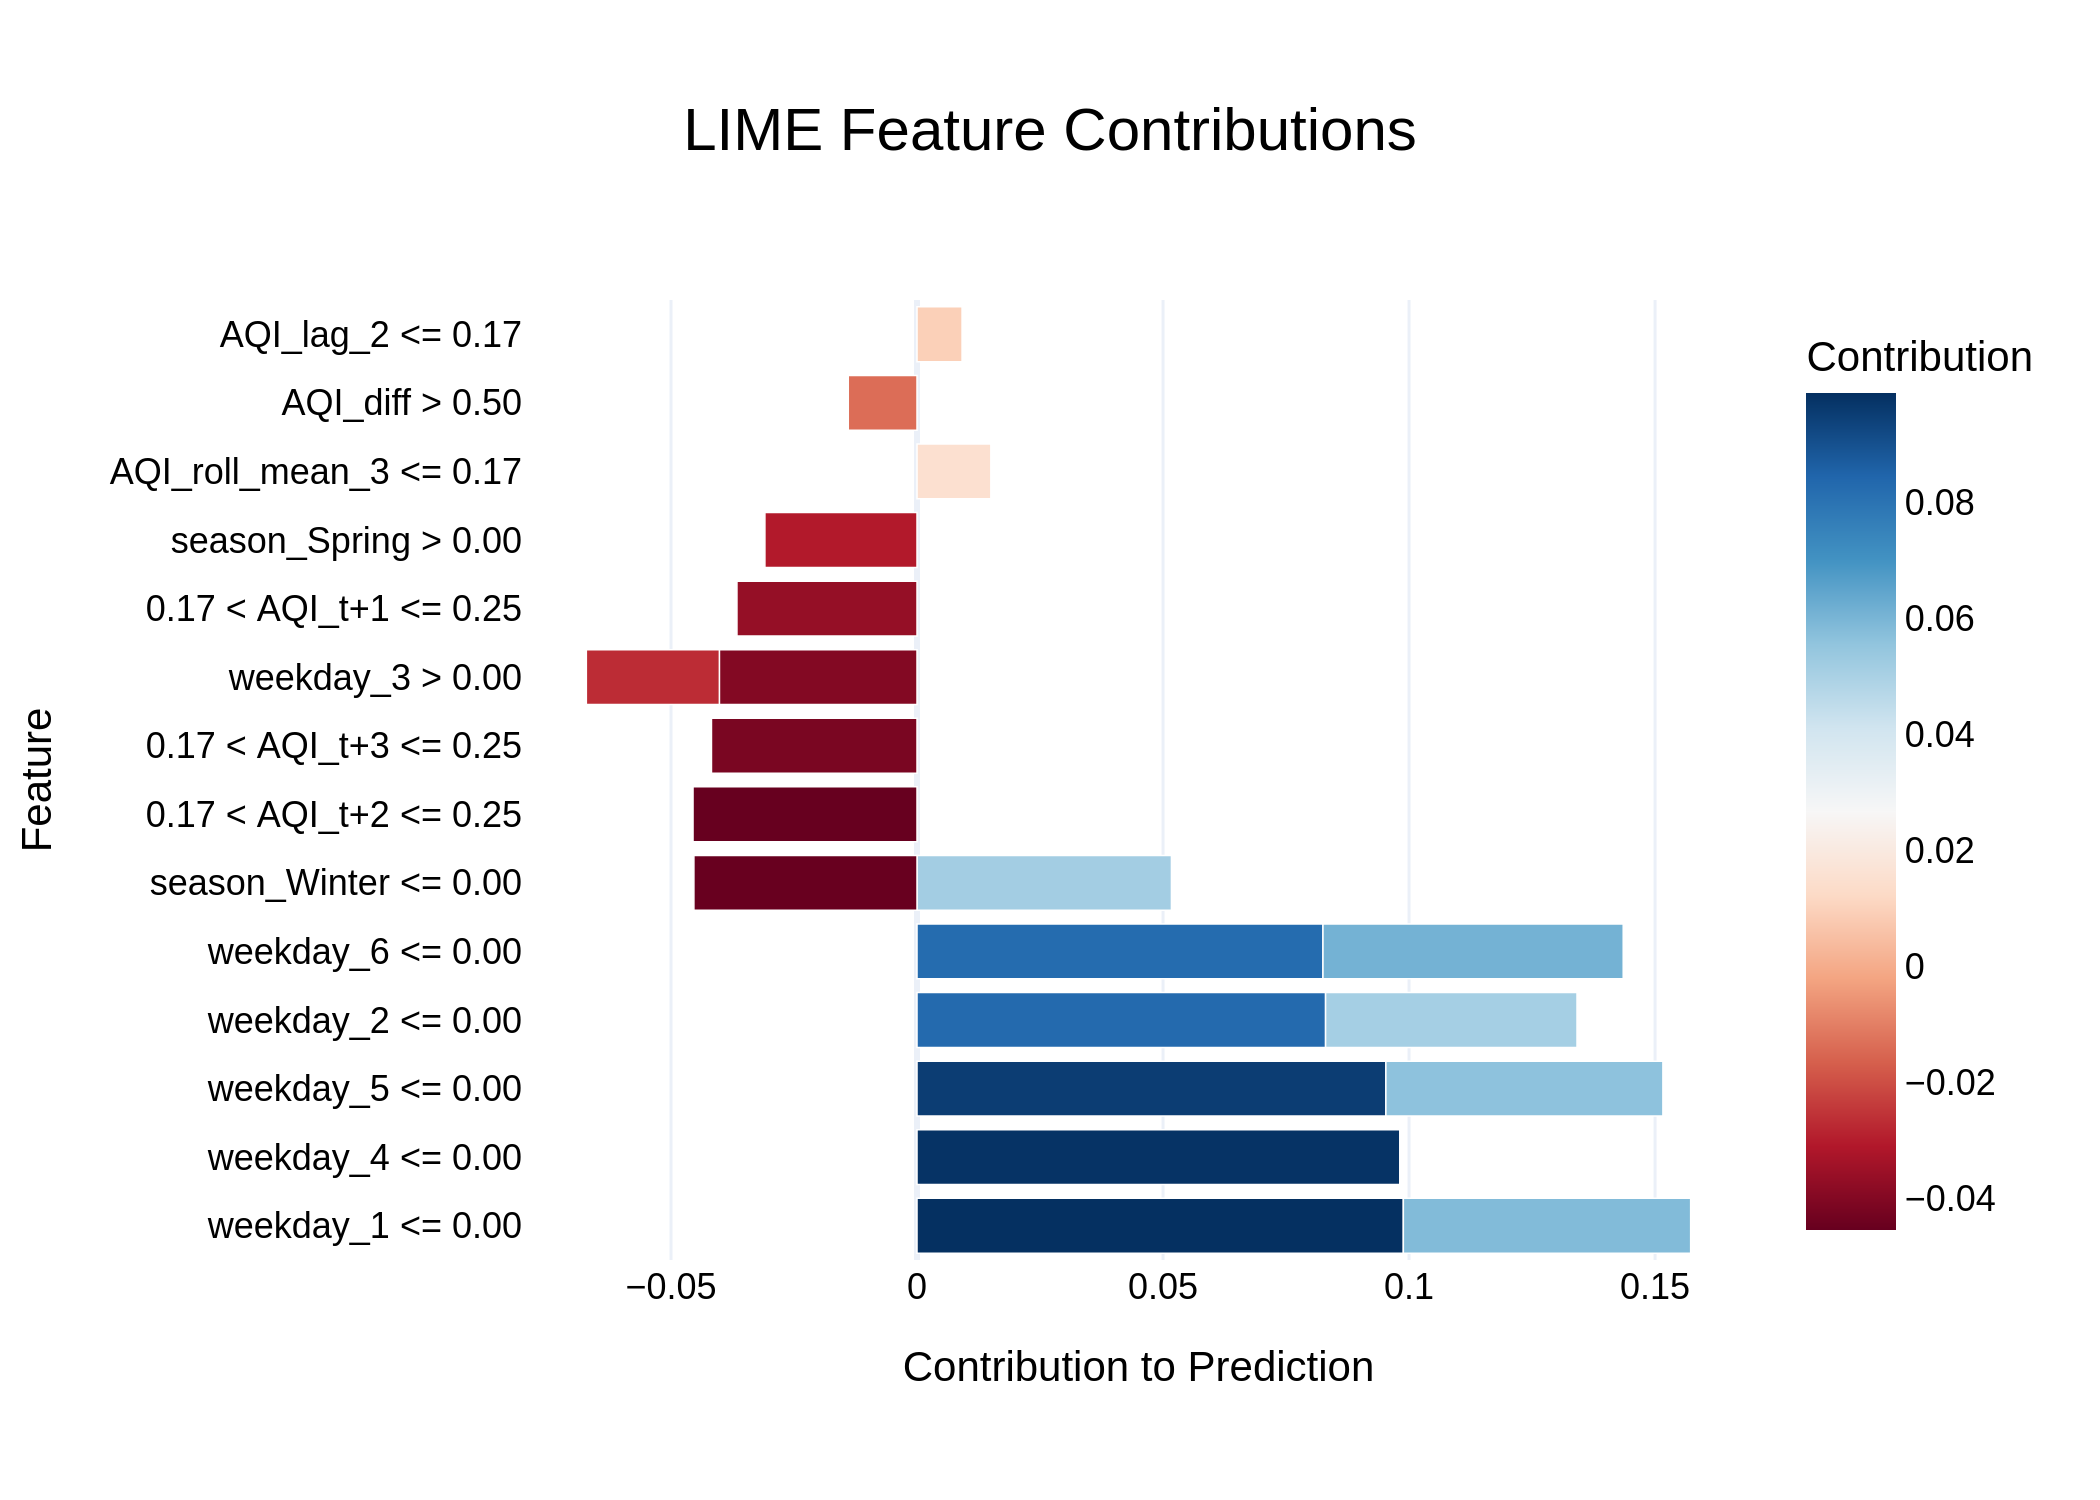

Data behind this chart, as committed beside it:
Feature, Contribution
weekday_1 <= 0.00, 0.09884
weekday_4 <= 0.00, 0.09812
weekday_5 <= 0.00, 0.09529
weekday_2 <= 0.00, 0.08303
weekday_6 <= 0.00, 0.0825
weekday_6 <= 0.00, 0.06102
weekday_1 <= 0.00, 0.05839
weekday_5 <= 0.00, 0.0563
season_Winter <= 0.00, 0.05171
weekday_2 <= 0.00, 0.0511
0.17 < AQI_t+2 <= 0.25, -0.04552
season_Winter <= 0.00, -0.04535
0.17 < AQI_t+3 <= 0.25, -0.04178
weekday_3 > 0.00, -0.04017
0.17 < AQI_t+1 <= 0.25, -0.0366
season_Spring > 0.00, -0.03092
weekday_3 > 0.00, -0.02704
AQI_roll_mean_3 <= 0.17, 0.01501
AQI_diff > 0.50, -0.01397
AQI_lag_2 <= 0.17, 0.009155
